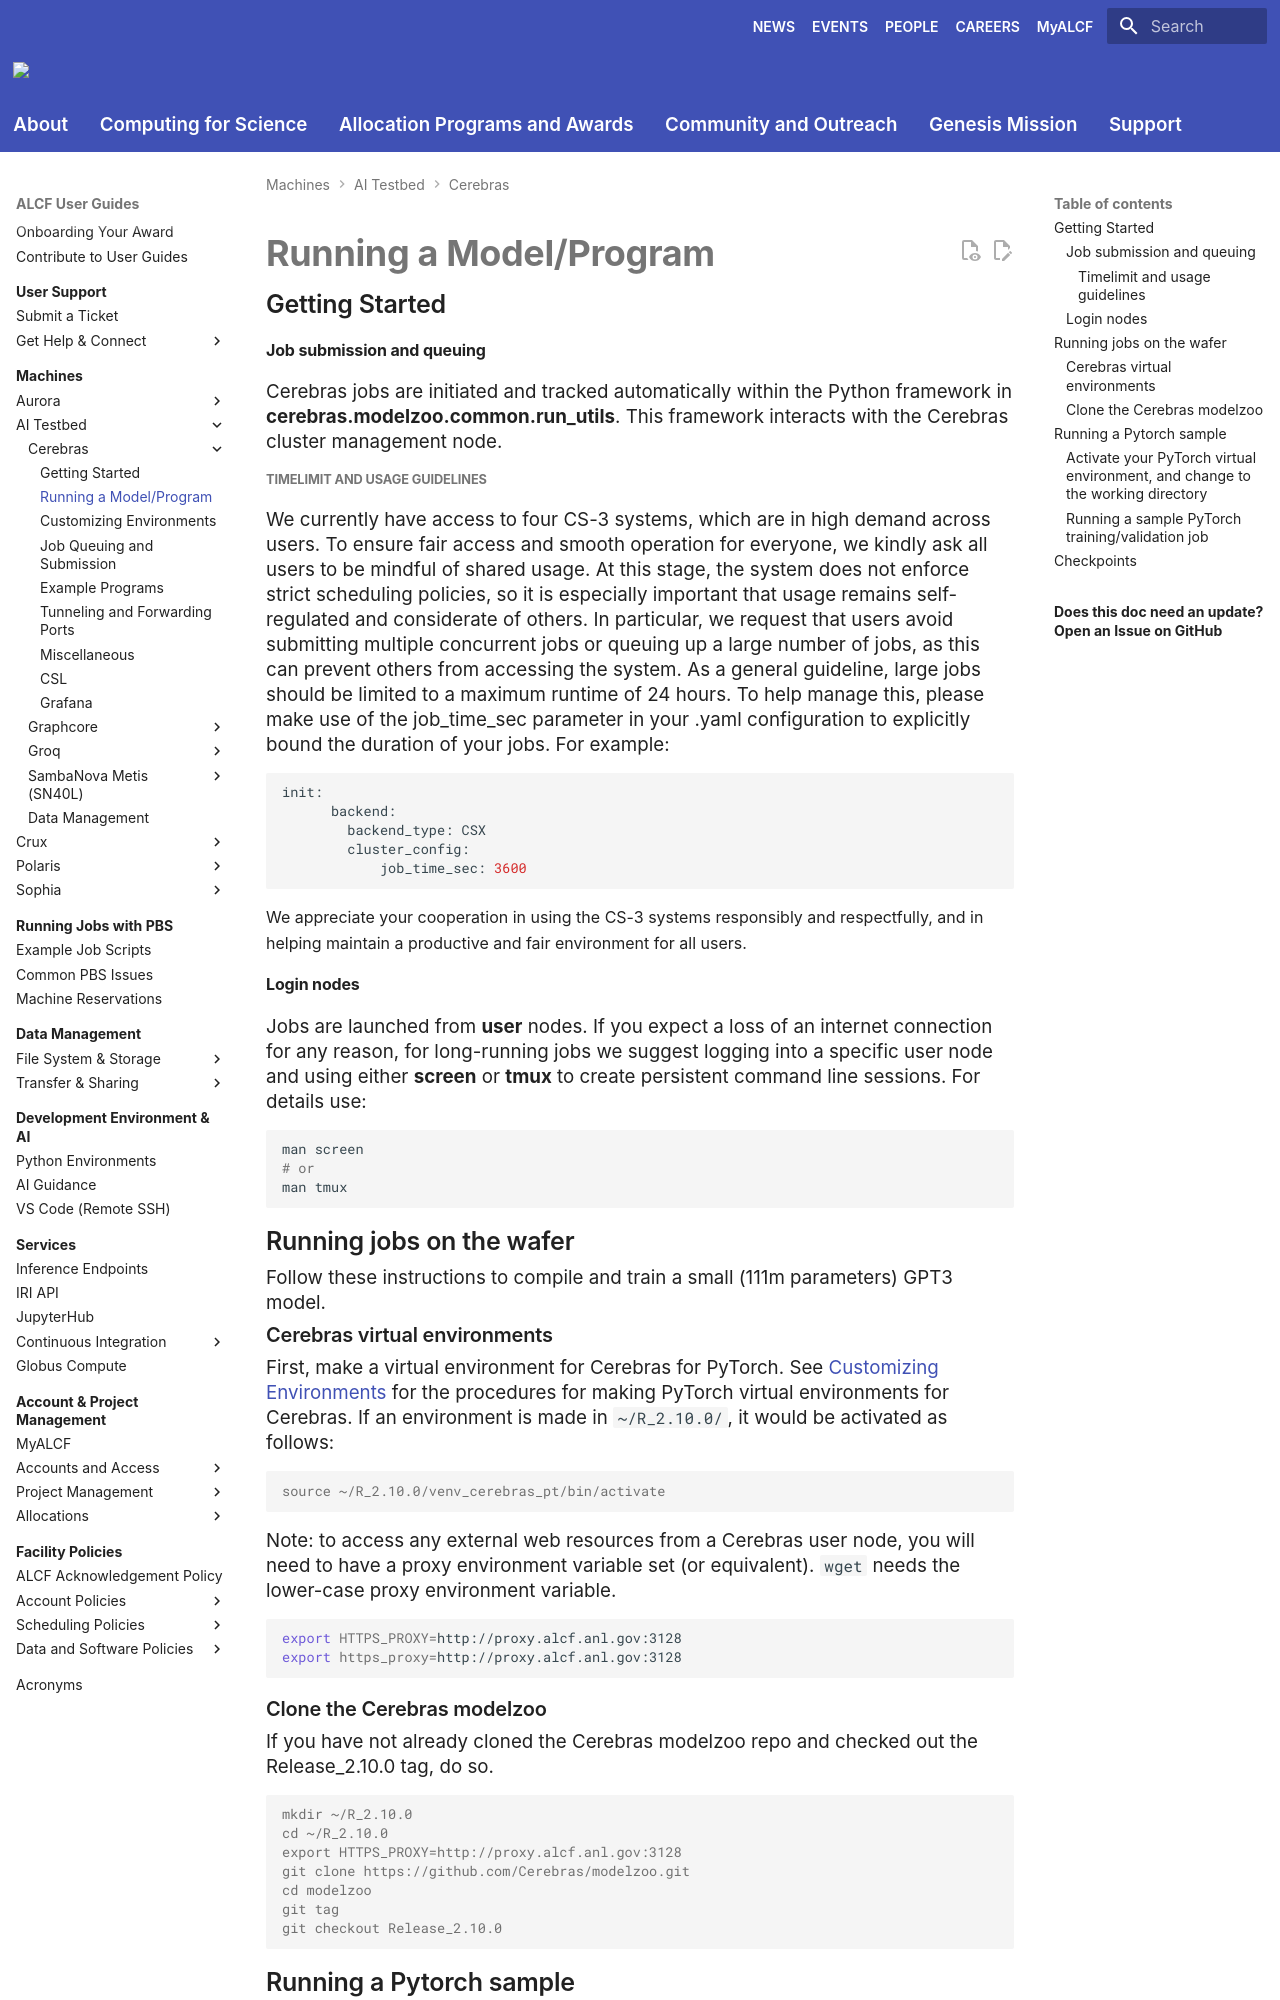

repository: argonne-lcf/user-guides · page: ai-testbed/cerebras/running-a-model-or-program/index.html · generator: mkdocs


# Running a Model/Program

## Getting Started

#### Job submission and queuing

Cerebras jobs are initiated and tracked automatically within the Python framework in **cerebras.modelzoo.common.run_utils**. This framework interacts with the Cerebras cluster management node.

##### Timelimit and usage guidelines
We currently have access to four CS-3 systems, which are in high demand across users. To ensure fair access and smooth operation for everyone, we kindly ask all users to be mindful of shared usage. At this stage, the system does not enforce strict scheduling policies, so it is especially important that usage remains self-regulated and considerate of others. In particular, we request that users avoid submitting multiple concurrent jobs or queuing up a large number of jobs, as this can prevent others from accessing the system. As a general guideline, large jobs should be limited to a maximum runtime of 24 hours. To help manage this, please make use of the job_time_sec parameter in your .yaml configuration to explicitly bound the duration of your jobs. For example:
```bash
init:                                                                                                                            
      backend:
        backend_type: CSX
        cluster_config:
            job_time_sec: 3600
```
We appreciate your cooperation in using the CS-3 systems responsibly and respectfully, and in helping maintain a productive and fair environment for all users.

#### Login nodes

Jobs are launched from **user** nodes.
If you expect a loss of an internet connection for any reason, for long-running jobs we suggest logging into a specific user node and using either **screen** or **tmux** to create persistent command line sessions.  For details use:

```bash
man screen
# or
man tmux
```

## Running jobs on the wafer

Follow these instructions to compile and train a small (111m parameters) GPT3 model.

### Cerebras virtual environments

First, make a virtual environment for Cerebras for PyTorch.
See [Customizing Environments](./customizing-environment.md) for the procedures for making PyTorch virtual environments for Cerebras.
If an environment is made in ```~/R_2.10.0/```, it would be activated as follows:
```console
source ~/R_2.10.0/venv_cerebras_pt/bin/activate
```

Note: to access any external web resources from a Cerebras user node, you will need to have a proxy environment variable set (or equivalent). `wget` needs the lower-case proxy environment variable.
```bash
export HTTPS_PROXY=http://proxy.alcf.anl.gov:3128
export https_proxy=http://proxy.alcf.anl.gov:3128
```

### Clone the Cerebras modelzoo

If you have not already cloned the Cerebras modelzoo repo and checked out the Release_2.10.0 tag, do so.

```console
mkdir ~/R_2.10.0
cd ~/R_2.10.0
export HTTPS_PROXY=http://proxy.alcf.anl.gov:3128
git clone https://github.com/Cerebras/modelzoo.git
cd modelzoo
git tag
git checkout Release_2.10.0
```
## Running a Pytorch sample

### Activate your PyTorch virtual environment, and change to the working directory

```console
source ~/R_2.10.0/venv_cerebras_pt/bin/activate
cd ~/R_2.10.0/modelzoo/src/cerebras/modelzoo/models/nlp/gpt3
```

Next, copy a sample config file. This is for a small GPT3 model, modified to use a preprocessed dataset and to run for fewer steps. 

```text
cp /software/cerebras/dataset/OWT/Pytorch/111m_modified.yaml configs/Cerebras_GPT/111m_modified.yaml
```
